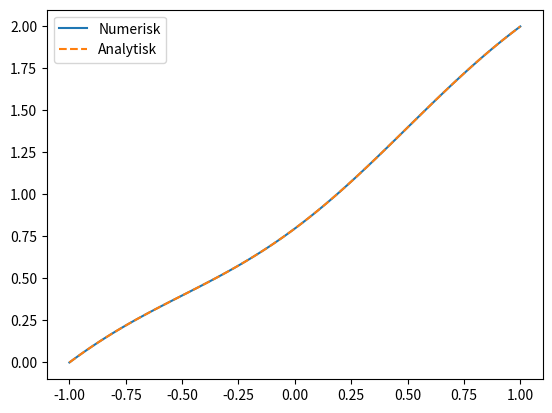

Here is the Python script that generated this plot:
import numpy as np
import matplotlib.pyplot as plt

N = 100
h = 2 / N

x = np.linspace(-1, 1, N+1)
n = N - 1

A = np.zeros((n, n))

for i in range(n):
    A[i, i] = -2
    if i > 0:
        A[i, i-1] = 1
    if i < n-1:
        A[i, i+1] = 1

A = A / h**2

b = np.cos(np.pi * x[1:N])

b[0] -= 0 / h**2      # u(-1)=0
b[-1] -= 2 / h**2     # u(1)=2

u_inner = np.linalg.solve(A, b)

u = np.zeros(N+1)
u[0] = 0
u[-1] = 2
u[1:N] = u_inner

u_exact = x + 1 - (1/np.pi**2)*(np.cos(np.pi*x) + 1)

plt.plot(x, u, label="Numerisk")
plt.plot(x, u_exact, '--', label="Analytisk")
plt.legend()
plt.show()
